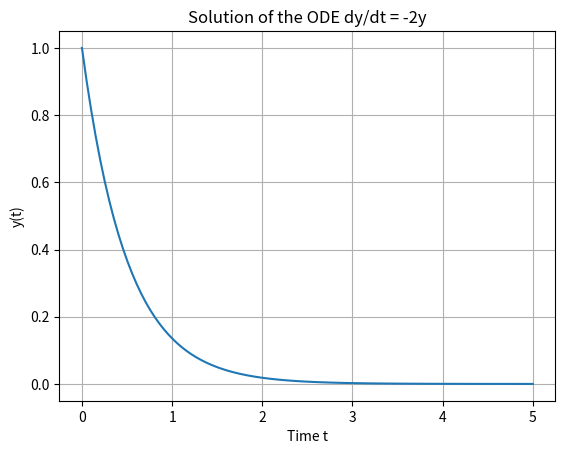

Python code for this plot:
import numpy as np
import matplotlib.pyplot as plt
from scipy.integrate import solve_ivp
# Define the ODE as a function
def dydt(t, y):
    return -2 * y
# Initial condition
y0 = [1]
# Time points where we want the solution
t_span = (0, 5)
t_eval = np.linspace(0, 5, 100)
# Solve the ODE
solution = solve_ivp(dydt, t_span, y0, t_eval=t_eval)
t, y = solution.t, solution.y[0]
# Plot the solution ...
plt.plot(solution.t, solution.y[0])
plt.xlabel('Time t')
plt.ylabel('y(t)')
plt.title('Solution of the ODE dy/dt = -2y')
plt.grid()
plt.show()
